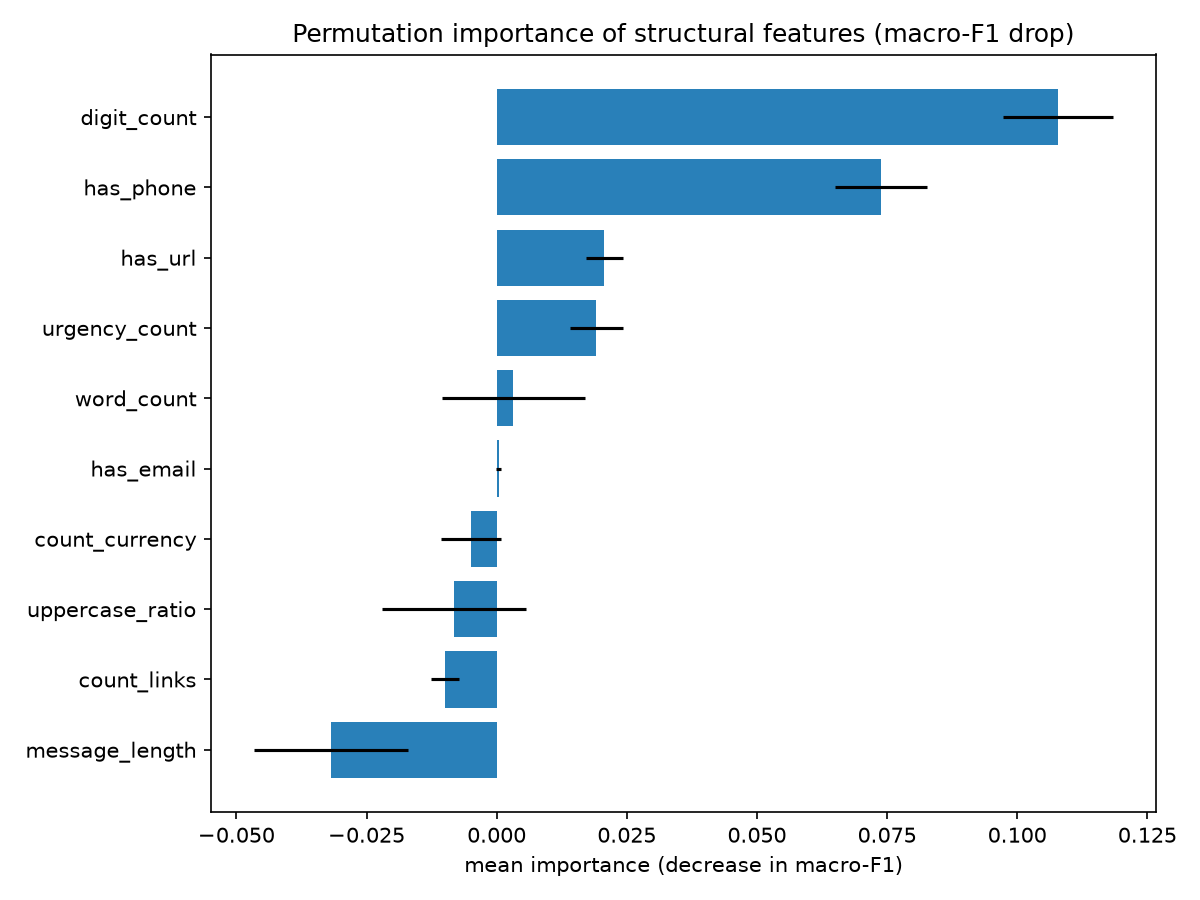

Values plotted in this chart, from the file beside it:
feature, importance_mean, importance_std
digit_count, 0.1078, 0.01059
has_phone, 0.07382, 0.008796
has_url, 0.02066, 0.003529
urgency_count, 0.01917, 0.005139
word_count, 0.003204, 0.01378
has_email, 0.0004312, 0.0004762
count_currency, -0.004935, 0.005703
uppercase_ratio, -0.008216, 0.01378
count_links, -0.00994, 0.002696
message_length, -0.03186, 0.01475
